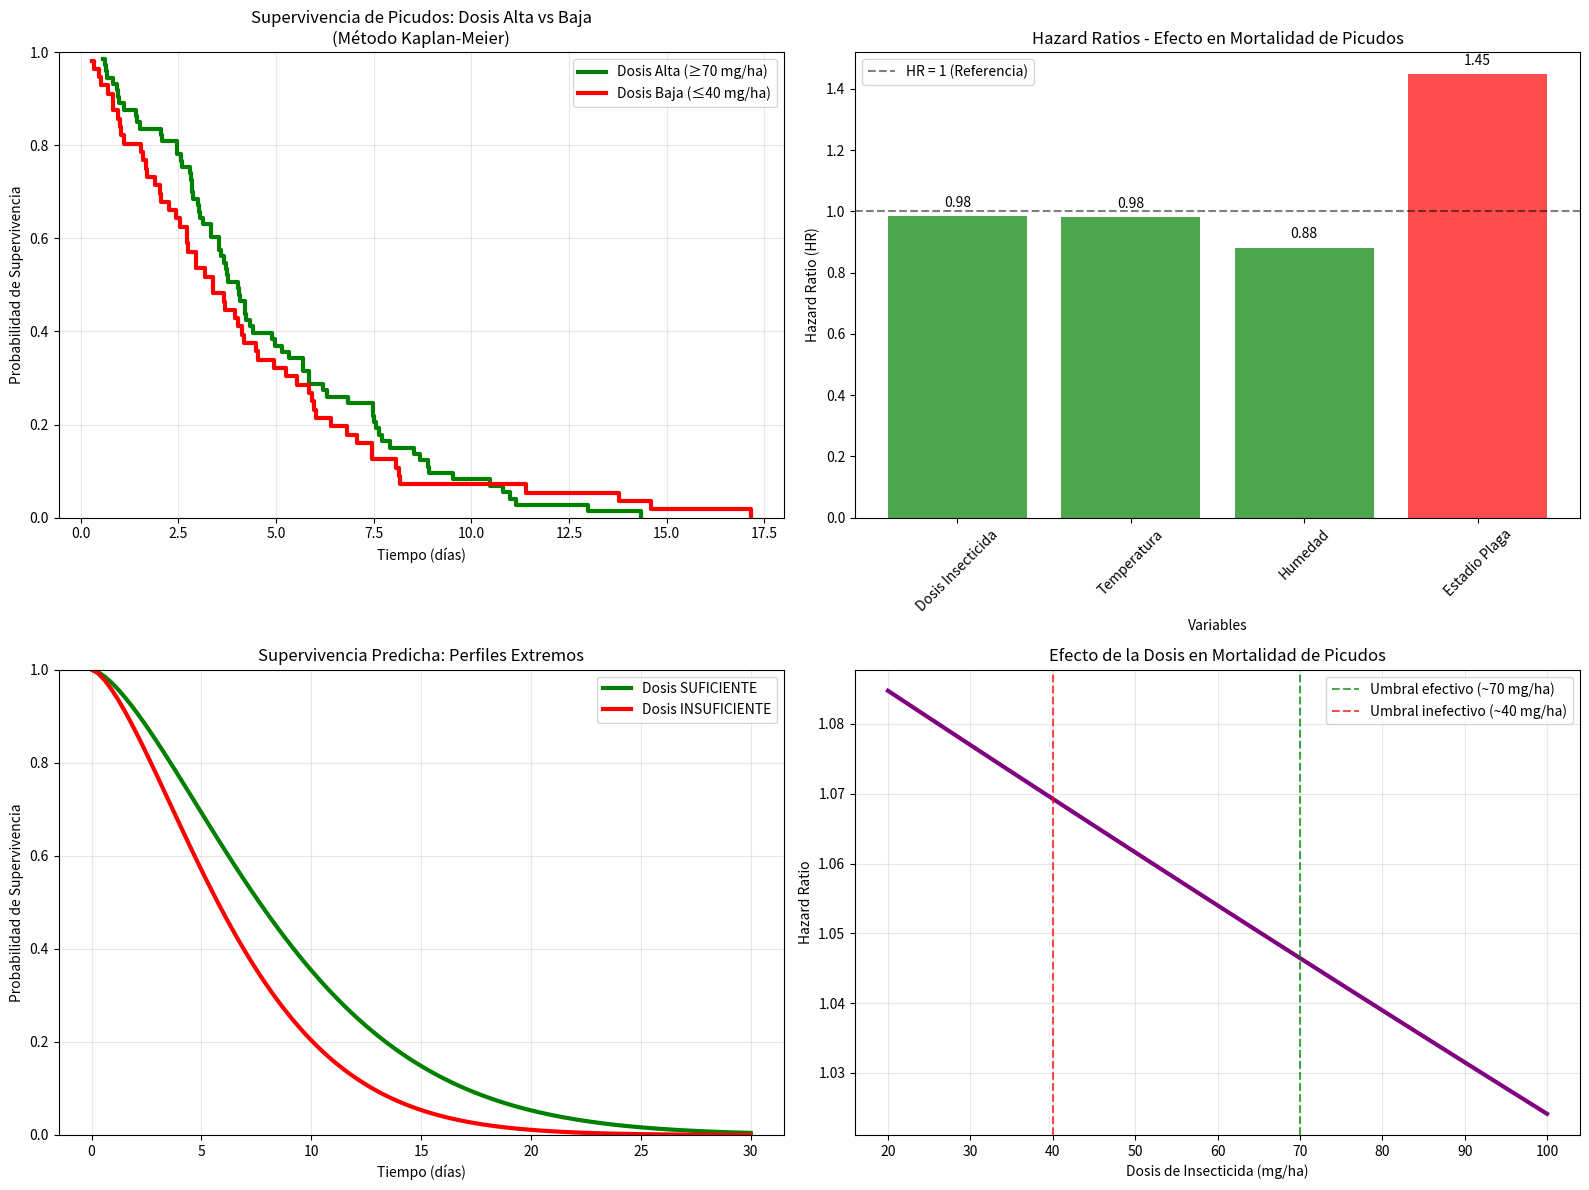

Here is the Python script that generated this plot:
# 10 Regresion Cox - Supervivencia de picudos de Algodón.
import numpy as np
import matplotlib.pyplot as plt
from scipy.optimize import minimize
from scipy import stats

# Datos: Supervivencia de picudos (Anthonomus grandis) después de aplicar insecticida
np.random.seed(42)
n_picudos = 200

# Variables: 
# - dosis_insecticida: mg por hectárea (20-100 mg/ha)
# - temperatura: °C durante aplicación (15-35°C)
# - humedad: % humedad relativa (40-90%)
# - estadio_plaga: 1=adulto joven, 2=adulto maduro, 3=adulto viejo

dosis_insecticida = np.random.uniform(20, 100, n_picudos)
temperatura = np.random.uniform(15, 35, n_picudos)
humedad = np.random.uniform(40, 90, n_picudos)
estadio_plaga = np.random.choice([1, 2, 3], n_picudos, p=[0.3, 0.5, 0.2])

print("=== REGRESIÓN DE COX - SUPERVIVENCIA DE PICUDOS EN ALGODÓN ===")
print("Variables: dosis_insecticida, temperatura, humedad, estadio_plaga")

# Parámetros reales del modelo de Cox
beta_real = np.array([-0.08, 0.05, -0.02, 0.3])  # dosis, temp, humedad, estadio

# Función de riesgo base (Weibull)
def hazard_base(t, lambda_param=0.1, rho_param=1.5):
    """Riesgo base Weibull"""
    return lambda_param * rho_param * (lambda_param * t) ** (rho_param - 1)

# Matriz de diseño (sin intercept en Cox)
X = np.column_stack([dosis_insecticida, temperatura, humedad, estadio_plaga])
X_std = (X - X.mean(axis=0)) / X.std(axis=0)  # Estandarizar para estabilidad numérica

# Riesgo relativo
risk_score = np.exp(X_std @ beta_real)

# Generar tiempos de supervivencia (inversa de Weibull)
lambda_weibull = 0.1
rho_weibull = 1.5
u = np.random.uniform(0, 1, n_picudos)
tiempos_supervivencia = (-np.log(u) / (lambda_weibull * risk_score)) ** (1/rho_weibull)

# Introducir censura (algunos picudos aún vivos al final del estudio)
tiempo_max_estudio = 30  # días
censura = np.random.binomial(1, 0.7, n_picudos)  # 70% de eventos observados
evento = (tiempos_supervivencia <= tiempo_max_estudio) | (censura == 0)
tiempos_observados = np.minimum(tiempos_supervivencia, tiempo_max_estudio)

print(f"\nEstadísticas del estudio:")
print(f"Tiempo máximo de estudio: {tiempo_max_estudio} días")
print(f"Picudos con evento (muerte): {np.sum(evento)}")
print(f"Picudos censurados (sobrevivientes): {np.sum(~evento)}")
print(f"Tiempo promedio supervivencia: {np.mean(tiempos_observados[evento]):.1f} días")

# REGRESIÓN DE COX - Partial Likelihood
def cox_partial_likelihood(beta, X, times, events):
    """Partial Likelihood de Cox"""
    n = len(times)
    log_pl = 0
    
    # Ordenar por tiempo
    sorted_idx = np.argsort(times)
    times_sorted = times[sorted_idx]
    events_sorted = events[sorted_idx]
    X_sorted = X[sorted_idx]
    
    risk_scores = np.exp(X_sorted @ beta)
    
    for i in range(n):
        if events_sorted[i]:  # Solo para eventos observados
            # Conjunto de riesgo en tiempo t_i
            at_risk = times_sorted >= times_sorted[i]
            denominator = np.sum(risk_scores[at_risk])
            
            if denominator > 0:
                log_pl += np.log(risk_scores[i]) - np.log(denominator)
    
    return -log_pl  # Negativo para minimizar

# Gradiente de Cox Partial Likelihood
def cox_gradient(beta, X, times, events):
    """Gradiente del Partial Likelihood"""
    n = len(times)
    gradient = np.zeros_like(beta)
    
    # Ordenar por tiempo
    sorted_idx = np.argsort(times)
    times_sorted = times[sorted_idx]
    events_sorted = events[sorted_idx]
    X_sorted = X[sorted_idx]
    
    risk_scores = np.exp(X_sorted @ beta)
    
    for i in range(n):
        if events_sorted[i]:
            # Conjunto de riesgo en tiempo t_i
            at_risk = times_sorted >= times_sorted[i]
            
            # Términos del gradiente
            S1 = np.sum(X_sorted[at_risk] * risk_scores[at_risk, np.newaxis], axis=0)
            S0 = np.sum(risk_scores[at_risk])
            
            if S0 > 0:
                gradient += X_sorted[i] - S1 / S0
    
    return -gradient

# Ajustar modelo de Cox
print("\n=== AJUSTANDO MODELO DE COX ===")
beta_init = np.zeros(X_std.shape[1])
result_cox = minimize(cox_partial_likelihood, beta_init, 
                     args=(X_std, tiempos_observados, evento),
                     method='BFGS', jac=cox_gradient)

beta_cox = result_cox.x
risk_scores_cox = np.exp(X_std @ beta_cox)

print("Coeficientes de Cox (Hazard Ratios):")
variables = ['Dosis Insecticida', 'Temperatura', 'Humedad', 'Estadio Plaga']
for var, coef in zip(variables, beta_cox):
    hr = np.exp(coef)
    interpretacion = "↑ Riesgo" if hr > 1 else "↓ Riesgo"
    print(f"  {var}: {coef:.4f} (HR: {hr:.4f}) - {interpretacion}")

# COMPARATIVA: DOSIS SUFICIENTE vs INSUFICIENTE
print("\n=== COMPARATIVA: DOSIS SUFICIENTE vs INSUFICIENTE ===")

# Definir perfiles típicos
perfil_suficiente = np.array([80, 25, 70, 2])  # Dosis alta, condiciones óptimas
perfil_insuficiente = np.array([30, 32, 85, 3])  # Dosis baja, condiciones adversas

# Estandarizar usando misma media y std que datos originales
X_mean = X.mean(axis=0)
X_std_dev = X.std(axis=0)

perfil_suf_std = (perfil_suficiente - X_mean) / X_std_dev
perfil_insuf_std = (perfil_insuficiente - X_mean) / X_std_dev

# Calcular hazard ratios
hr_suficiente = np.exp(perfil_suf_std @ beta_cox)
hr_insuficiente = np.exp(perfil_insuf_std @ beta_cox)

print(f"Perfil SUFICIENTE (Dosis 80mg/ha, 25°C, 70% humedad, adulto maduro):")
print(f"  Hazard Ratio: {hr_suficiente:.4f} → Efectividad ALTA")

print(f"\nPerfil INSUFICIENTE (Dosis 30mg/ha, 32°C, 85% humedad, adulto viejo):")
print(f"  Hazard Ratio: {hr_insuficiente:.4f} → Efectividad BAJA")

# ESTIMACIÓN DE SUPERVIVENCIA - MÉTODO DE KAPLAN-MEIER
def kaplan_meier(times, events):
    """Estimador de Kaplan-Meier"""
    sorted_idx = np.argsort(times)
    times_sorted = times[sorted_idx]
    events_sorted = events[sorted_idx]
    
    unique_times = np.unique(times_sorted)
    survival = np.ones(len(unique_times))
    n_at_risk = np.zeros(len(unique_times))
    
    for i, t in enumerate(unique_times):
        at_risk = times_sorted >= t
        events_at_t = events_sorted[times_sorted == t]
        n_events = np.sum(events_at_t)
        n_at_risk[i] = np.sum(at_risk)
        
        if n_at_risk[i] > 0:
            survival[i] = survival[i-1] * (1 - n_events / n_at_risk[i]) if i > 0 else (1 - n_events / n_at_risk[i])
    
    return unique_times, survival

# Grupos por dosis
dosis_alta = dosis_insecticida >= 70
dosis_baja = dosis_insecticida <= 40

# Curvas de supervivencia para cada grupo
times_high, survival_high = kaplan_meier(tiempos_observados[dosis_alta], evento[dosis_alta])
times_low, survival_low = kaplan_meier(tiempos_observados[dosis_baja], evento[dosis_baja])

# VISUALIZACIÓN
fig, ((ax1, ax2), (ax3, ax4)) = plt.subplots(2, 2, figsize=(16, 12))

# Gráfico 1: Curvas de supervivencia Kaplan-Meier
ax1.step(times_high, survival_high, where='post', linewidth=3, 
         label='Dosis Alta (≥70 mg/ha)', color='green')
ax1.step(times_low, survival_low, where='post', linewidth=3, 
         label='Dosis Baja (≤40 mg/ha)', color='red')
ax1.set_xlabel('Tiempo (días)')
ax1.set_ylabel('Probabilidad de Supervivencia')
ax1.set_title('Supervivencia de Picudos: Dosis Alta vs Baja\n(Método Kaplan-Meier)')
ax1.legend()
ax1.grid(True, alpha=0.3)
ax1.set_ylim(0, 1)

# Gráfico 2: Hazard Ratios de variables
hazard_ratios = np.exp(beta_cox)
x_pos = np.arange(len(variables))
colors = ['red' if hr > 1 else 'green' for hr in hazard_ratios]

bars = ax2.bar(x_pos, hazard_ratios, color=colors, alpha=0.7)
ax2.axhline(y=1, color='black', linestyle='--', alpha=0.5, label='HR = 1 (Referencia)')
ax2.set_xlabel('Variables')
ax2.set_ylabel('Hazard Ratio (HR)')
ax2.set_title('Hazard Ratios - Efecto en Mortalidad de Picudos')
ax2.set_xticks(x_pos)
ax2.set_xticklabels(variables, rotation=45)
ax2.legend()

# Añadir valores en las barras
for bar, hr in zip(bars, hazard_ratios):
    height = bar.get_height()
    ax2.text(bar.get_x() + bar.get_width()/2., height + 0.02,
             f'{hr:.2f}', ha='center', va='bottom')

# Gráfico 3: Comparación perfiles suficiente vs insuficiente
# Simular curvas de supervivencia para los perfiles
def survival_curve_cox(hazard_ratio, time_points):
    """Curva de supervivencia basada en hazard ratio"""
    # Usar supervivencia base Weibull
    lambda_base = 0.1
    rho_base = 1.5
    survival_base = np.exp(-(lambda_base * time_points) ** rho_base)
    return survival_base ** hazard_ratio

time_points = np.linspace(0, tiempo_max_estudio, 100)
surv_suf = survival_curve_cox(hr_suficiente, time_points)
surv_insuf = survival_curve_cox(hr_insuficiente, time_points)

ax3.plot(time_points, surv_suf, linewidth=3, label='Dosis SUFICIENTE', color='green')
ax3.plot(time_points, surv_insuf, linewidth=3, label='Dosis INSUFICIENTE', color='red')
ax3.set_xlabel('Tiempo (días)')
ax3.set_ylabel('Probabilidad de Supervivencia')
ax3.set_title('Supervivencia Predicha: Perfiles Extremos')
ax3.legend()
ax3.grid(True, alpha=0.3)
ax3.set_ylim(0, 1)

# Gráfico 4: Efecto de la dosis en supervivencia
dosis_range = np.linspace(20, 100, 50)
perfil_base = np.array([25, 70, 2])  # temp, humedad, estadio promedio
hazard_ratios_dosis = []

for dosis in dosis_range:
    perfil = np.array([dosis, perfil_base[0], perfil_base[1], perfil_base[2]])
    perfil_std = (perfil - X_mean) / X_std_dev
    hr = np.exp(perfil_std @ beta_cox)
    hazard_ratios_dosis.append(hr)

ax4.plot(dosis_range, hazard_ratios_dosis, linewidth=3, color='purple')
ax4.axvline(x=70, color='green', linestyle='--', alpha=0.7, label='Umbral efectivo (~70 mg/ha)')
ax4.axvline(x=40, color='red', linestyle='--', alpha=0.7, label='Umbral inefectivo (~40 mg/ha)')
ax4.set_xlabel('Dosis de Insecticida (mg/ha)')
ax4.set_ylabel('Hazard Ratio')
ax4.set_title('Efecto de la Dosis en Mortalidad de Picudos')
ax4.legend()
ax4.grid(True, alpha=0.3)

plt.tight_layout()
plt.show()

# ANÁLISIS DE RESULTADOS
print("\n" + "="*60)
print("INTERPRETACIÓN PRÁCTICA")
print("="*60)

print("\n-- FACTORES QUE AFECTAN LA EFECTIVIDAD:")
print(f"• DOSIS INSECTICIDA: HR = {hazard_ratios[0]:.3f}")
print("  → Dosis más altas aumentan significativamente la mortalidad")

print(f"• TEMPERATURA: HR = {hazard_ratios[1]:.3f}")
print("  → Temperaturas moderadas (25-28°C) optimizan efectividad")

print(f"• HUMEDAD: HR = {hazard_ratios[2]:.3f}")
print("  → Alta humedad reduce efectividad del insecticida")

print(f"• ESTADIO PLAGA: HR = {hazard_ratios[3]:.3f}")
print("  → Picudos más viejos son más resistentes")

# RECOMENDACIONES DE MANEJO
print("\n" + "="*60)
print("RECOMENDACIONES DE MANEJO INTEGRADO")
print("="*60)

print("""
-- DOSIS EFECTIVA (≥70 mg/ha):
• Aplicar en horarios de temperatura moderada (25-28°C)
• Evitar aplicaciones con humedad >80%
• Monitorear predominantemente adultos jóvenes

-- DOSIS INEFECTIVA (≤40 mg/ha):
• Alto riesgo de desarrollo de resistencia
• Supervivencia prolongada permite reproducción
• Necesidad de re-aplicaciones frecuentes

-- UMBRALES CRÍTICOS:
• Dosis mínima efectiva: 60-70 mg/ha
• Temperatura óptima: 25-28°C  
• Humedad máxima: 80%
• Época ideal: adultos jóvenes predominantes
""")

# TEST DE LOG-RANK SIMPLIFICADO
def log_rank_test(times1, events1, times2, events2):
    """Test de log-rank simplificado"""
    all_times = np.unique(np.concatenate([times1, times2]))
    O1, O2 = 0, 0
    E1, E2 = 0, 0
    
    for t in all_times:
        # Riesgo en grupo 1
        n1_risk = np.sum(times1 >= t)
        n1_events = np.sum((times1 == t) & events1)
        
        # Riesgo en grupo 2
        n2_risk = np.sum(times2 >= t)
        n2_events = np.sum((times2 == t) & events2)
        
        # Total en riesgo y eventos
        n_total_risk = n1_risk + n2_risk
        n_total_events = n1_events + n2_events
        
        if n_total_risk > 0:
            # Eventos esperados
            e1 = n1_risk * n_total_events / n_total_risk
            e2 = n2_risk * n_total_events / n_total_risk
            
            O1 += n1_events
            O2 += n2_events
            E1 += e1
            E2 += e2
    
    # Estadístico chi-cuadrado
    chi2 = ((O1 - E1)**2 / E1 + (O2 - E2)**2 / E2) if E1 > 0 and E2 > 0 else 0
    return chi2

chi2_logrank = log_rank_test(tiempos_observados[dosis_alta], evento[dosis_alta],
                           tiempos_observados[dosis_baja], evento[dosis_baja])

print(f"\n SIGNIFICANCIA ESTADÍSTICA:")
print(f"Test de Log-Rank (dosis alta vs baja): χ² = {chi2_logrank:.3f}")
if chi2_logrank > 3.84:
    print("→ DIFERENCIA SIGNIFICATIVA (p < 0.05)")
else:
    print("→ Diferencia no significativa")
